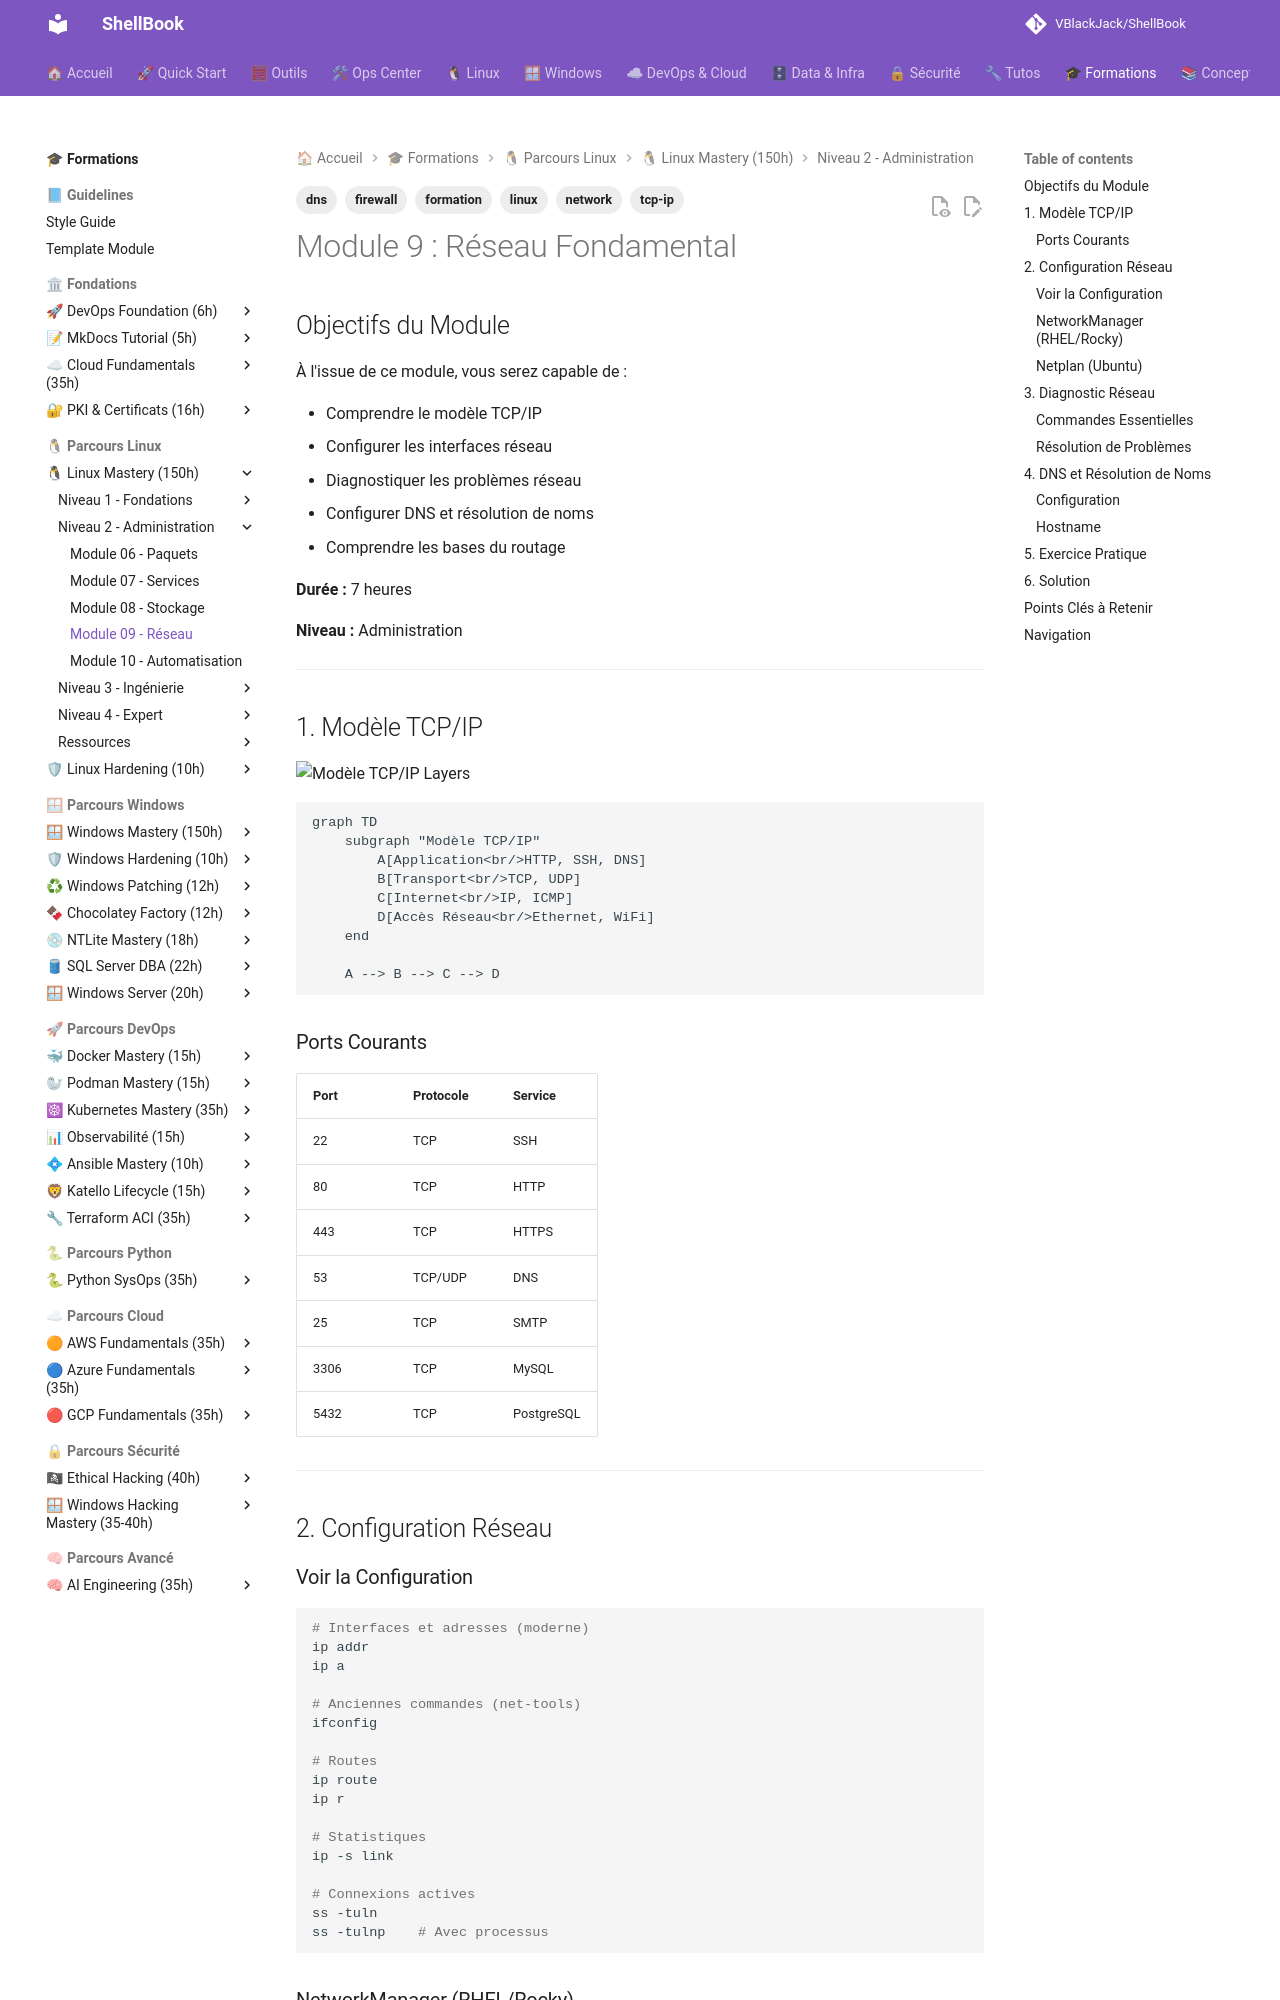

repository: VBlackJack/ShellBook · page: formations/linux-mastery/09-reseau/index.html · generator: mkdocs

---
tags:
  - formation
  - linux
  - network
  - tcp-ip
  - dns
  - firewall
---

# Module 9 : Réseau Fondamental

## Objectifs du Module

À l'issue de ce module, vous serez capable de :

- Comprendre le modèle TCP/IP
- Configurer les interfaces réseau
- Diagnostiquer les problèmes réseau
- Configurer DNS et résolution de noms
- Comprendre les bases du routage

**Durée :** 7 heures

**Niveau :** Administration

---

## 1. Modèle TCP/IP

![Modèle TCP/IP Layers](../../assets/diagrams/tcp-ip-model-layers.jpeg)

```mermaid
graph TD
    subgraph "Modèle TCP/IP"
        A[Application<br/>HTTP, SSH, DNS]
        B[Transport<br/>TCP, UDP]
        C[Internet<br/>IP, ICMP]
        D[Accès Réseau<br/>Ethernet, WiFi]
    end

    A --> B --> C --> D
```

### Ports Courants

| Port | Protocole | Service |
|------|-----------|---------|
| 22 | TCP | SSH |
| 80 | TCP | HTTP |
| 443 | TCP | HTTPS |
| 53 | TCP/UDP | DNS |
| 25 | TCP | SMTP |
| 3306 | TCP | MySQL |
| 5432 | TCP | PostgreSQL |

---

## 2. Configuration Réseau

### Voir la Configuration

```bash
# Interfaces et adresses (moderne)
ip addr
ip a

# Anciennes commandes (net-tools)
ifconfig

# Routes
ip route
ip r

# Statistiques
ip -s link

# Connexions actives
ss -tuln
ss -tulnp    # Avec processus
```
